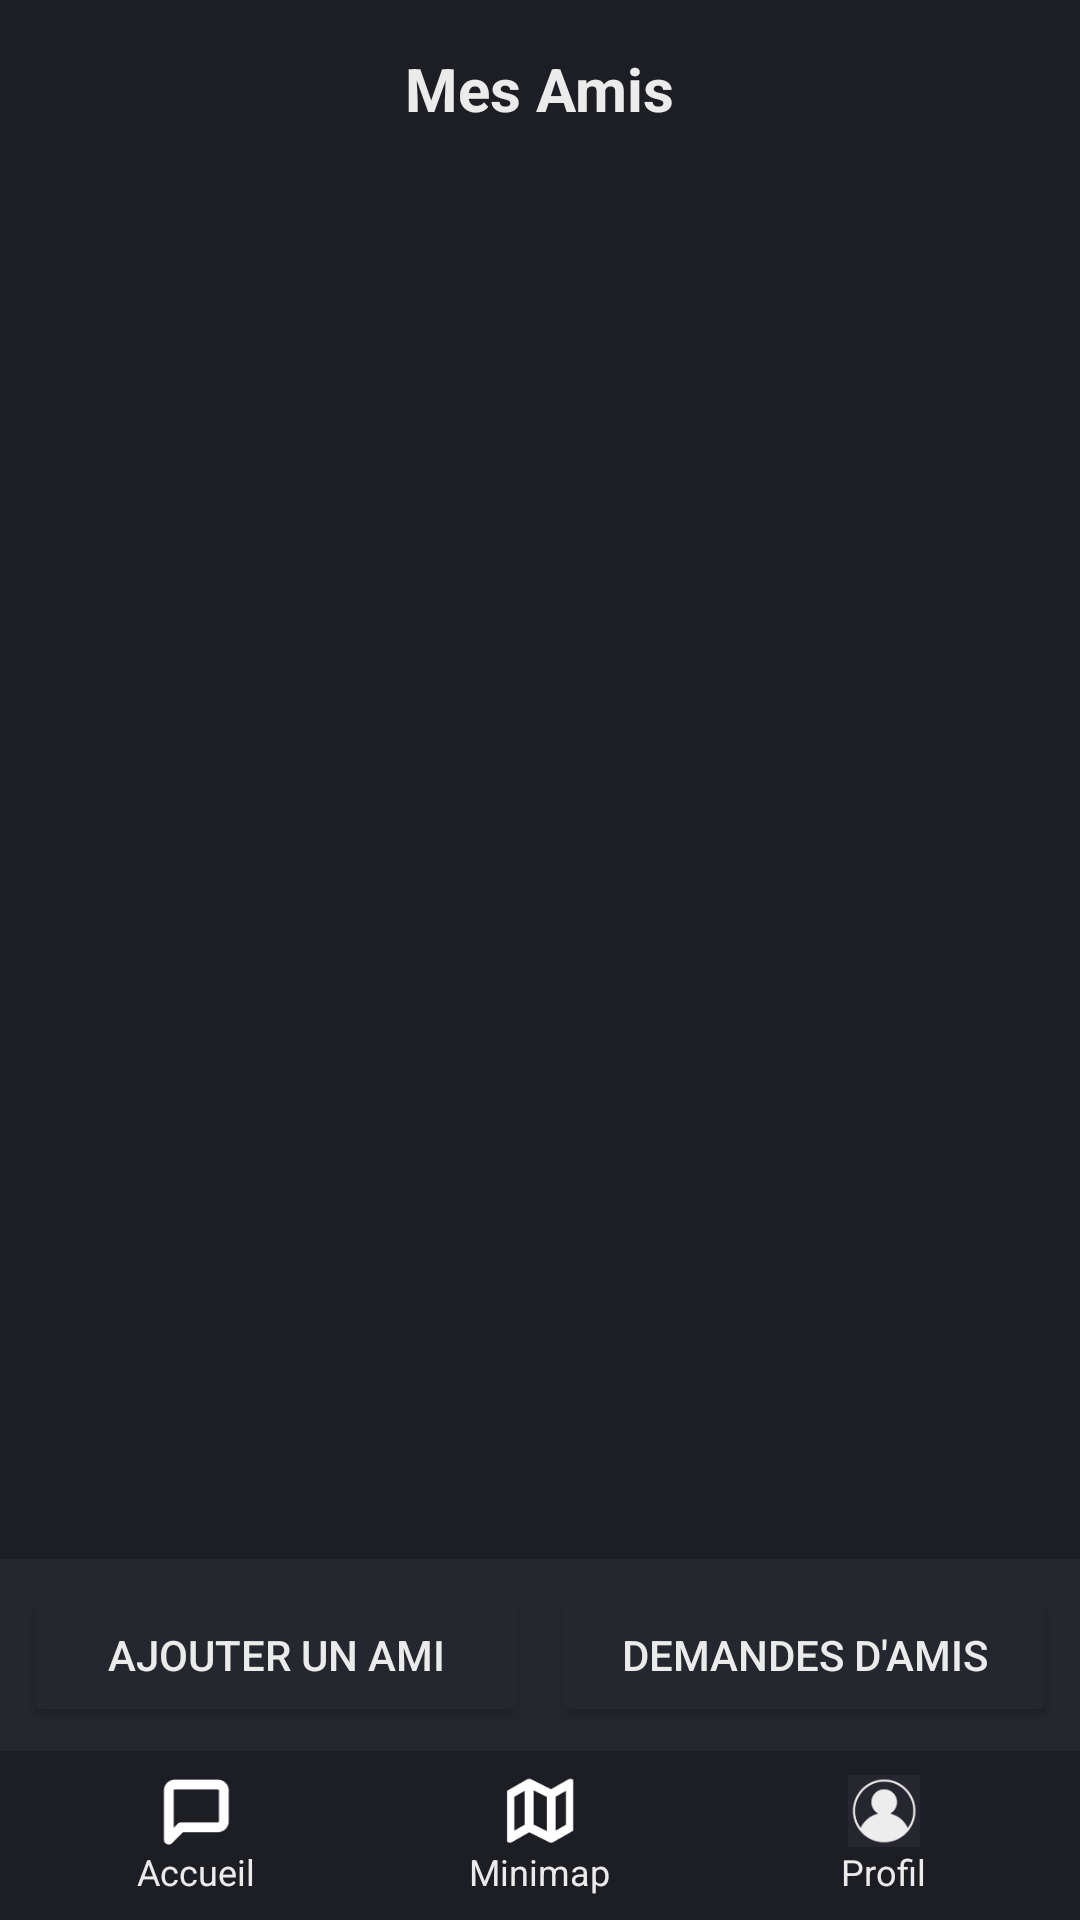

Android layout source for this screen:
<!-- AndroidManifest.xml: application theme Theme.AppCompat.Light.NoActionBar -->
<!-- res/layout/vue_mes_amis.xml -->
<?xml version="1.0" encoding="utf-8"?>
<RelativeLayout
    xmlns:android="http://schemas.android.com/apk/res/android"
    android:layout_width="match_parent"
    android:layout_height="match_parent"
    android:background="@color/FondNoir">

    
    <TextView
        android:id="@+id/mes_amis_titre"
        android:layout_width="wrap_content"
        android:layout_height="wrap_content"
        android:text="Mes Amis"
        android:textColor="@color/TitreBlanc"
        android:textSize="20sp"
        android:textStyle="bold"
        android:layout_marginTop="16dp"
        android:layout_centerHorizontal="true" />

    
    <androidx.recyclerview.widget.RecyclerView
        android:id="@+id/recycler_view_mes_amis"
        android:layout_width="match_parent"
        android:layout_height="match_parent"
        android:layout_below="@id/mes_amis_titre"
        android:layout_above="@id/mes_amis_boutons_layout"
        android:padding="16dp" />

    
    <LinearLayout
        android:id="@+id/mes_amis_boutons_layout"
        android:layout_width="match_parent"
        android:layout_height="wrap_content"
        android:orientation="horizontal"
        android:padding="8dp"
        android:background="@color/FondGrisFonce"
        android:layout_above="@id/footer_navigation"
        android:gravity="center">

        <Button
            android:id="@+id/bouton_ajouter_ami"
            android:layout_width="0dp"
            android:layout_height="wrap_content"
            android:layout_weight="1"
            android:text="Ajouter un ami"
            android:textColor="@color/TitreBlanc"
            android:backgroundTint="@color/FondGrisFonce" />

        <Button
            android:id="@+id/bouton_demandes_amis"
            android:layout_width="0dp"
            android:layout_height="wrap_content"
            android:layout_weight="1"
            android:text="Demandes d'amis"
            android:textColor="@color/TitreBlanc"
            android:backgroundTint="@color/FondGrisFonce"
            android:layout_marginStart="8dp" />
    </LinearLayout>

    
    <include
        android:id="@+id/footer_navigation"
        layout="@layout/vue_footer"
        android:layout_width="match_parent"
        android:layout_height="wrap_content"
        android:layout_alignParentBottom="true" />
</RelativeLayout>
<!-- res/layout/vue_footer.xml (included above) -->
<?xml version="1.0" encoding="utf-8"?>
<LinearLayout
    xmlns:android="http://schemas.android.com/apk/res/android"
    android:layout_width="match_parent"
    android:layout_height="wrap_content"
    android:orientation="horizontal"
    android:background="@color/FondNoir"
    android:padding="8dp"
    android:elevation="8dp">

    
    <LinearLayout
        android:id="@+id/footer_button_home"
        android:layout_width="0dp"
        android:layout_height="wrap_content"
        android:layout_weight="1"
        android:gravity="center"
        android:orientation="vertical"
        android:clickable="true"
        android:focusable="true">

        <ImageView
            android:layout_width="24dp"
            android:layout_height="24dp"
            android:src="@drawable/ic_msg" />

        <TextView
            android:layout_width="wrap_content"
            android:layout_height="wrap_content"
            android:text="Accueil"
            android:textColor="@color/TitreBlanc"
            android:textSize="12sp" />
    </LinearLayout>

    
    <LinearLayout
        android:id="@+id/footer_button_minimap"
        android:layout_width="0dp"
        android:layout_height="wrap_content"
        android:layout_weight="1"
        android:gravity="center"
        android:orientation="vertical"
        android:clickable="true"
        android:focusable="true">

        <ImageView
            android:layout_width="24dp"
            android:layout_height="24dp"
            android:src="@drawable/ic_map" />

        <TextView
            android:layout_width="wrap_content"
            android:layout_height="wrap_content"
            android:text="Minimap"
            android:textColor="@color/TitreBlanc"
            android:textSize="12sp" />
    </LinearLayout>

    
    <LinearLayout
        android:id="@+id/footer_button_profile"
        android:layout_width="0dp"
        android:layout_height="wrap_content"
        android:layout_weight="1"
        android:gravity="center"
        android:orientation="vertical"
        android:clickable="true"
        android:focusable="true">

        <ImageView
            android:layout_width="24dp"
            android:layout_height="24dp"
            android:src="@drawable/icone_profil" />

        <TextView
            android:layout_width="wrap_content"
            android:layout_height="wrap_content"
            android:text="Profil"
            android:textColor="@color/TitreBlanc"
            android:textSize="12sp" />
    </LinearLayout>
</LinearLayout>
<!-- resources referenced by this layout -->
<resources>
  <color name="FondGrisFonce">#25272E</color>
  <color name="FondNoir">#1D1E23</color>
  <color name="TitreBlanc">#EBEBEB</color>
  <!-- drawable ic_map: png bitmap (drawable, 1166 bytes) -->
  <!-- drawable ic_msg: png bitmap (drawable, 881 bytes) -->
  <!-- drawable icone_profil: png bitmap (drawable, 3806 bytes) -->
</resources>
